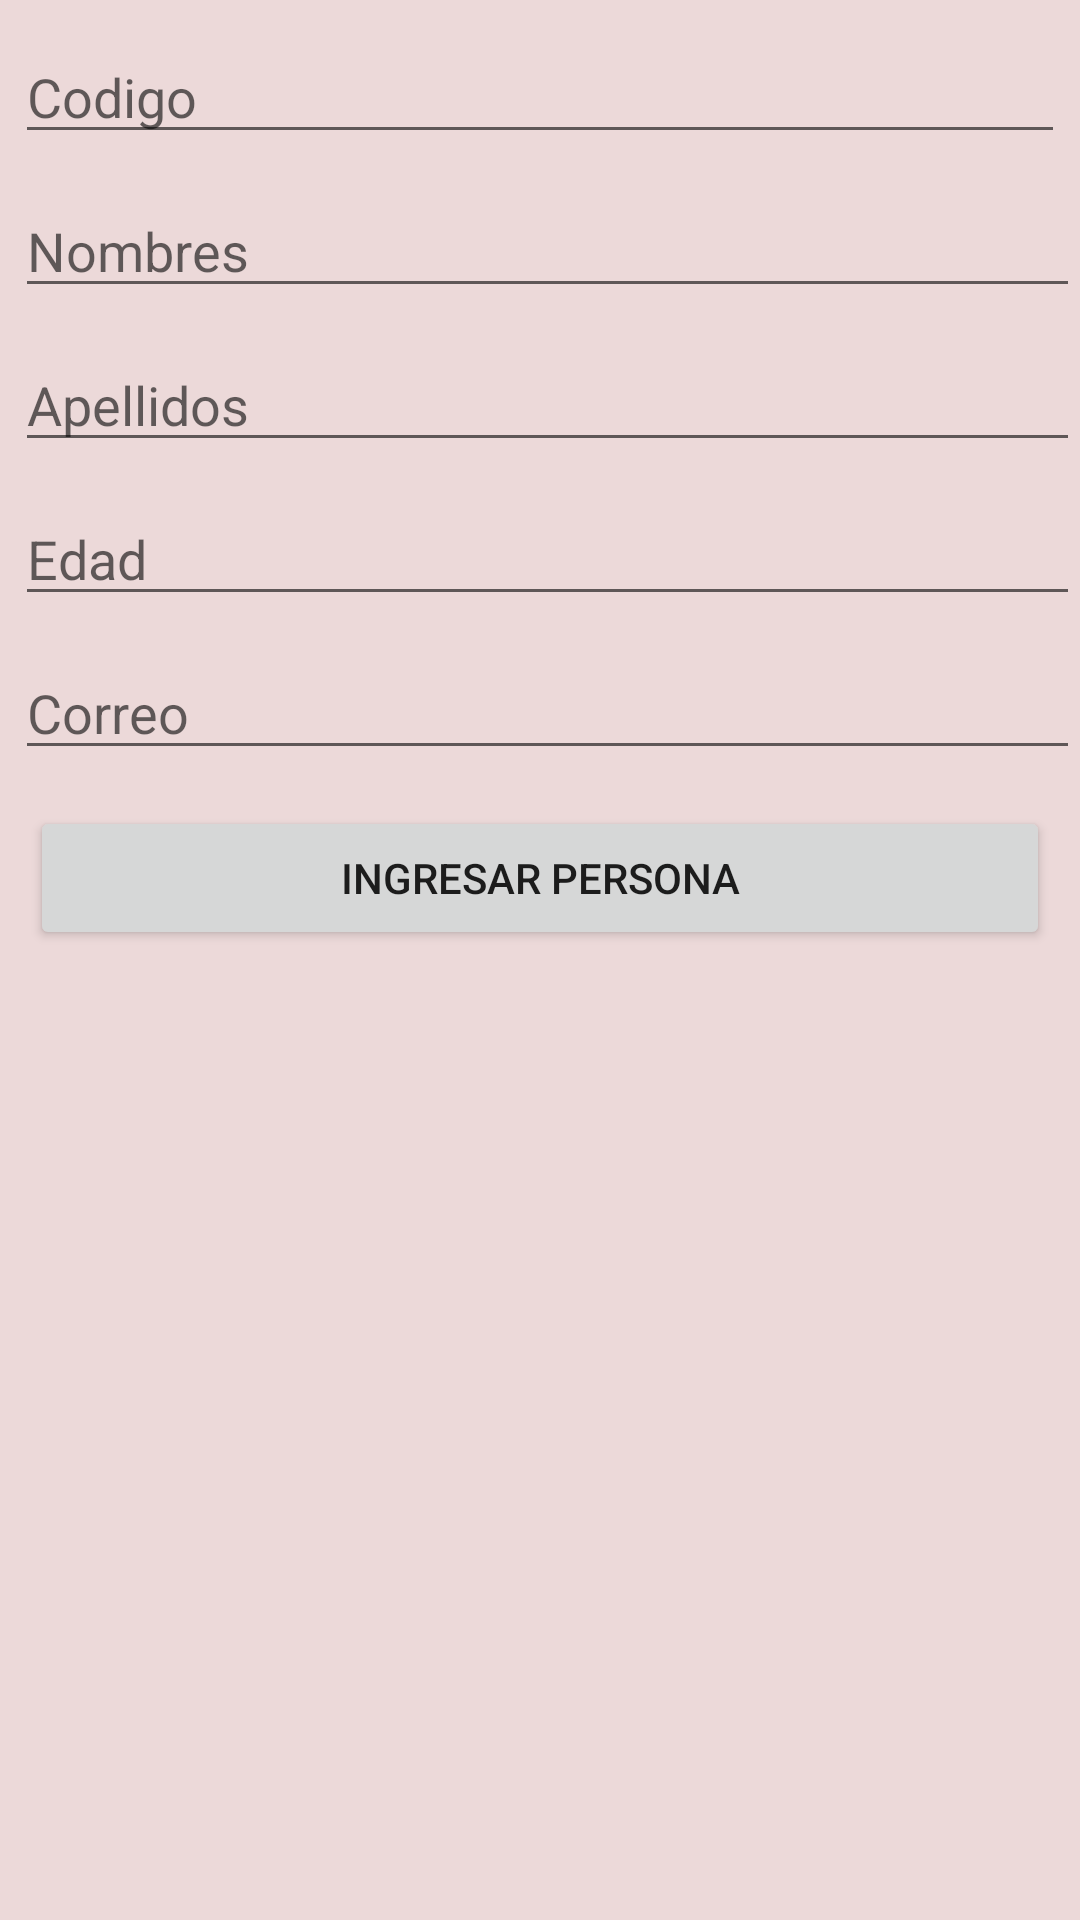

Write the Android layout XML for this screen, with the resource values it uses.
<!-- AndroidManifest.xml: application theme Theme.Tlenguajes2023 -->
<!-- res/layout/activity_ingresar.xml -->
<?xml version="1.0" encoding="utf-8"?>
<androidx.constraintlayout.widget.ConstraintLayout xmlns:android="http://schemas.android.com/apk/res/android"
    xmlns:app="http://schemas.android.com/apk/res-auto"
    xmlns:tools="http://schemas.android.com/tools"
    android:layout_width="match_parent"
    android:layout_height="match_parent"
    android:background="#ECD9D9"
    tools:context=".ActivityIngresar">

    <EditText
        android:id="@+id/txtcodigo"
        android:layout_width="0dp"
        android:layout_height="wrap_content"
        android:layout_marginStart="5dp"
        android:layout_marginTop="10dp"
        android:layout_marginEnd="5dp"
        android:ems="10"
        android:hint="Codigo"
        android:inputType="textPersonName"
        app:layout_constraintEnd_toEndOf="parent"
        app:layout_constraintStart_toStartOf="parent"
        app:layout_constraintTop_toTopOf="parent" />

    <EditText
        android:id="@+id/txtnombres"
        android:layout_width="0dp"
        android:layout_height="wrap_content"
        android:layout_marginStart="5dp"
        android:layout_marginTop="10dp"
        android:ems="10"
        android:hint="Nombres"
        android:inputType="textPersonName"
        app:layout_constraintEnd_toEndOf="parent"
        app:layout_constraintStart_toStartOf="parent"
        app:layout_constraintTop_toBottomOf="@+id/txtcodigo" />

    <EditText
        android:id="@+id/txtapellidos"
        android:layout_width="0dp"
        android:layout_height="wrap_content"
        android:layout_marginStart="5dp"
        android:layout_marginTop="10dp"
        android:ems="10"
        android:hint="Apellidos"
        android:inputType="textPersonName"
        app:layout_constraintEnd_toEndOf="parent"
        app:layout_constraintStart_toStartOf="parent"
        app:layout_constraintTop_toBottomOf="@+id/txtnombres" />

    <EditText
        android:id="@+id/txtedad"
        android:layout_width="0dp"
        android:layout_height="wrap_content"
        android:layout_marginStart="5dp"
        android:layout_marginTop="10dp"
        android:ems="10"
        android:hint="Edad"
        android:inputType="textPersonName"
        app:layout_constraintEnd_toEndOf="parent"
        app:layout_constraintStart_toStartOf="parent"
        app:layout_constraintTop_toBottomOf="@+id/txtapellidos" />

    <EditText
        android:id="@+id/txtcorreo"
        android:layout_width="0dp"
        android:layout_height="wrap_content"
        android:layout_marginStart="5dp"
        android:layout_marginTop="10dp"
        android:ems="10"
        android:hint="Correo"
        android:inputType="textPersonName"
        app:layout_constraintEnd_toEndOf="parent"
        app:layout_constraintStart_toStartOf="parent"
        app:layout_constraintTop_toBottomOf="@+id/txtedad" />

    <Button
        android:id="@+id/btningresar"
        android:layout_width="0dp"
        android:layout_height="wrap_content"
        android:layout_marginStart="10dp"
        android:layout_marginTop="12dp"
        android:layout_marginEnd="10dp"
        android:text="Ingresar Persona"
        app:layout_constraintEnd_toEndOf="parent"
        app:layout_constraintStart_toStartOf="parent"
        app:layout_constraintTop_toBottomOf="@+id/txtcorreo" />


</androidx.constraintlayout.widget.ConstraintLayout>
<!-- resources referenced by this layout -->
<resources>
  <style name="Theme.Tlenguajes2023" parent="Theme.MaterialComponents.DayNight.DarkActionBar">
          
          <item name="colorPrimary">@color/purple_500</item>
          <item name="colorPrimaryVariant">@color/purple_700</item>
          <item name="colorOnPrimary">@color/white</item>
          
          <item name="colorSecondary">@color/teal_200</item>
          <item name="colorSecondaryVariant">@color/teal_700</item>
          <item name="colorOnSecondary">@color/black</item>
          
          <item name="android:statusBarColor">?attr/colorPrimaryVariant</item>
          
      </style>
  <!-- not gathered from this repository: default colours our renderer supplied (Android Studio template values) -->
  <color name="purple_500">#FF6200EE</color>
  <color name="purple_700">#FF3700B3</color>
  <color name="teal_200">#FF03DAC5</color>
  <color name="teal_700">#FF018786</color>
  <color name="black">#FF000000</color>
  <color name="white">#FFFFFFFF</color>
</resources>
